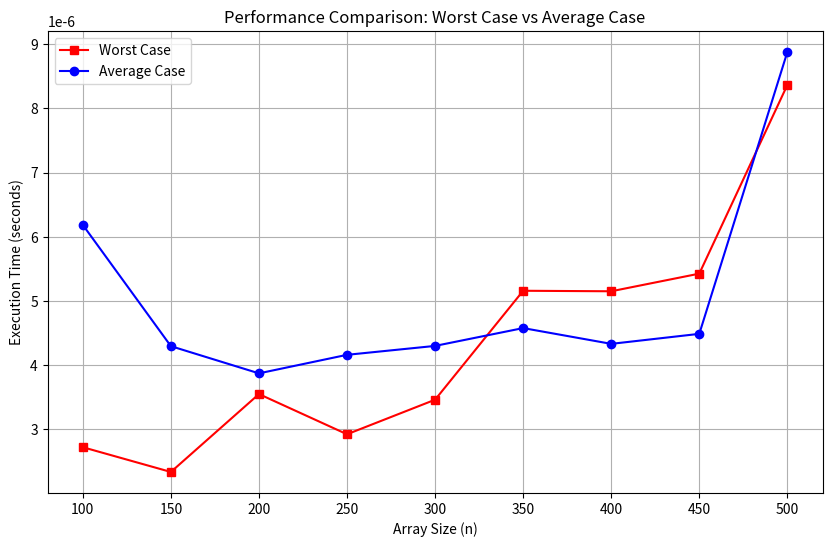

Here is the Python script that generated this plot:
import random
import time
import matplotlib.pyplot as plt

def generate_array(n, max_value=178, seed=42):
    random.seed(seed)
    return [random.randint(1, max_value) for _ in range(n)]

def is_unique(arr):
    """Check if all elements in the array are unique."""
    return len(arr) == len(set(arr))

def measure_time(func, *args):
    """Measure the execution time of a function."""
    start_time = time.perf_counter()
    result = func(*args)
    end_time = time.perf_counter()
    return result, end_time - start_time

# Configuration
n_values = [100, 150, 200, 250, 300, 350, 400, 450, 500]
max_value = 207 #value is from 250 - the last 3 digits of NIM
seed = 72

worst_case_times = []
average_case_times = []

for n in n_values:
    # Generate array
    arr = generate_array(n, max_value, seed)

    # Measure average case (real-world data)
    _, avg_time = measure_time(is_unique, arr)

    # Measure worst case (all unique, largest set operation)
    worst_case_array = list(range(1, n + 1))  # All unique values
    _, worst_time = measure_time(is_unique, worst_case_array)

    # Store times
    average_case_times.append(avg_time)  # Time in seconds
    worst_case_times.append(worst_time)  # Time in seconds

    # Determine uniqueness
    unique_status = "UNIQUE" if is_unique(arr) else "NOT UNIQUE"
    print(f"Array with n={n}: {unique_status}")
    print(f"Worst Case Time for n={n}: {worst_time:.10f} seconds")
    print(f"Average Case Time for n={n}: {avg_time:.10f} seconds\n")

# Plot results
plt.figure(figsize=(10, 6))
plt.plot(n_values, worst_case_times, label="Worst Case", marker="s", color="red")
plt.plot(n_values, average_case_times, label="Average Case", marker="o", color="blue")
plt.xlabel("Array Size (n)")
plt.ylabel("Execution Time (seconds)")
plt.title("Performance Comparison: Worst Case vs Average Case")
plt.xticks(n_values)
plt.legend()
plt.grid()
plt.show()